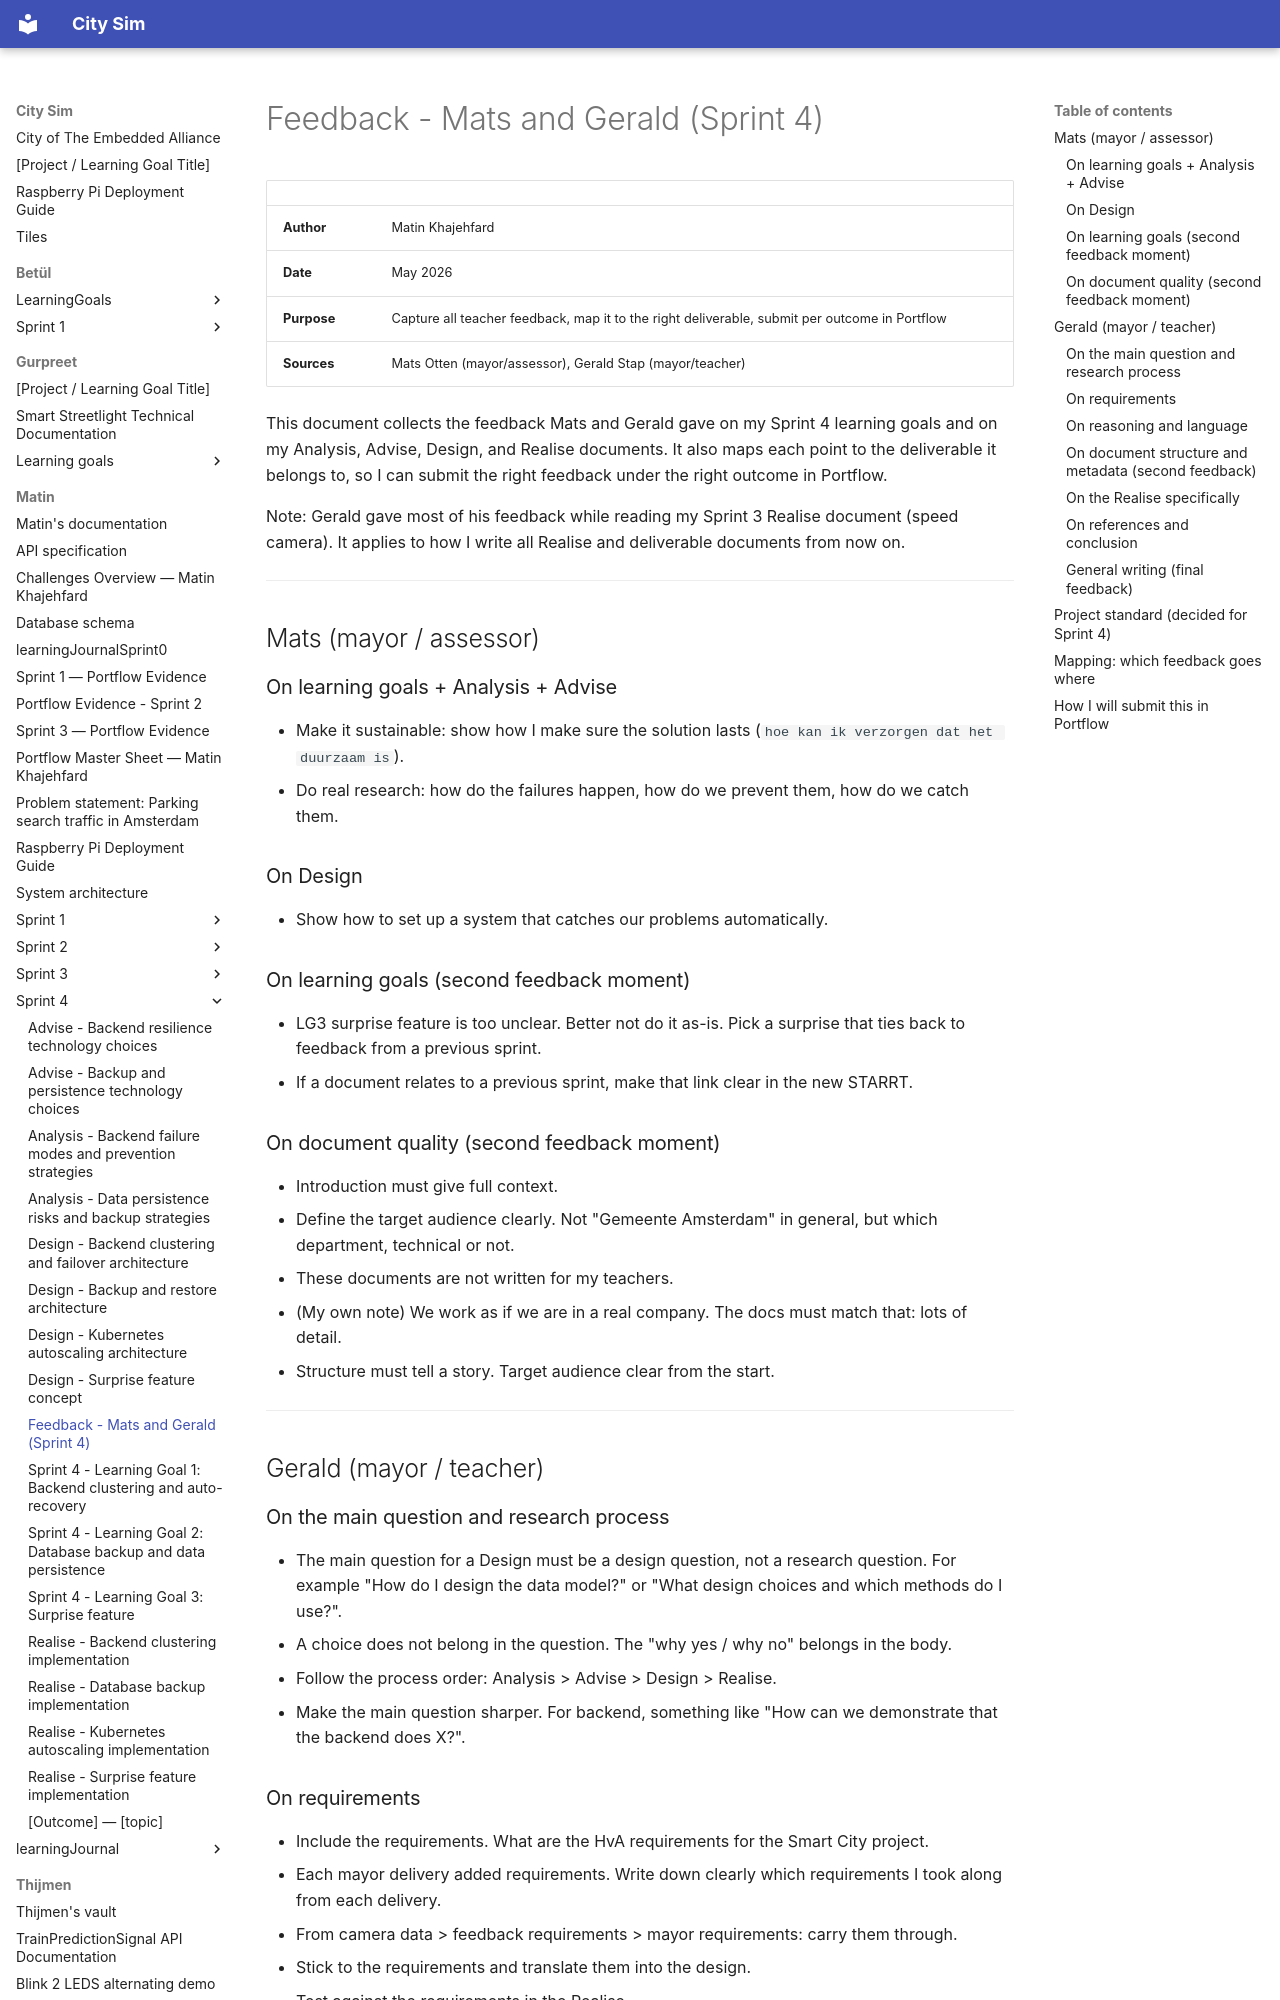

repository: guruITA/smart-city-sim · page: Matin/Sprint 4/Feedback - Mats and Gerald Sprint 4/index.html · generator: mkdocs

# Feedback - Mats and Gerald (Sprint 4)

| | |
|---|---|
| **Author** | Matin Khajehfard |
| **Date** | May 2026 |
| **Purpose** | Capture all teacher feedback, map it to the right deliverable, submit per outcome in Portflow |
| **Sources** | Mats Otten (mayor/assessor), Gerald Stap (mayor/teacher) |

This document collects the feedback Mats and Gerald gave on my Sprint 4 learning goals and on my Analysis, Advise, Design, and Realise documents. It also maps each point to the deliverable it belongs to, so I can submit the right feedback under the right outcome in Portflow.

Note: Gerald gave most of his feedback while reading my Sprint 3 Realise document (speed camera). It applies to how I write all Realise and deliverable documents from now on.

---

## Mats (mayor / assessor)

### On learning goals + Analysis + Advise

- Make it sustainable: show how I make sure the solution lasts (`hoe kan ik verzorgen dat het duurzaam is`).
- Do real research: how do the failures happen, how do we prevent them, how do we catch them.

### On Design

- Show how to set up a system that catches our problems automatically.

### On learning goals (second feedback moment)

- LG3 surprise feature is too unclear. Better not do it as-is. Pick a surprise that ties back to feedback from a previous sprint.
- If a document relates to a previous sprint, make that link clear in the new STARRT.

### On document quality (second feedback moment)

- Introduction must give full context.
- Define the target audience clearly. Not "Gemeente Amsterdam" in general, but which department, technical or not.
- These documents are not written for my teachers.
- (My own note) We work as if we are in a real company. The docs must match that: lots of detail.
- Structure must tell a story. Target audience clear from the start.

---

## Gerald (mayor / teacher)

### On the main question and research process

- The main question for a Design must be a design question, not a research question. For example "How do I design the data model?" or "What design choices and which methods do I use?".
- A choice does not belong in the question. The "why yes / why no" belongs in the body.
- Follow the process order: Analysis > Advise > Design > Realise.
- Make the main question sharper. For backend, something like "How can we demonstrate that the backend does X?".

### On requirements

- Include the requirements. What are the HvA requirements for the Smart City project.
- Each mayor delivery added requirements. Write down clearly which requirements I took along from each delivery.
- From camera data > feedback requirements > mayor requirements: carry them through.
- Stick to the requirements and translate them into the design.
- Test against the requirements in the Realise.
